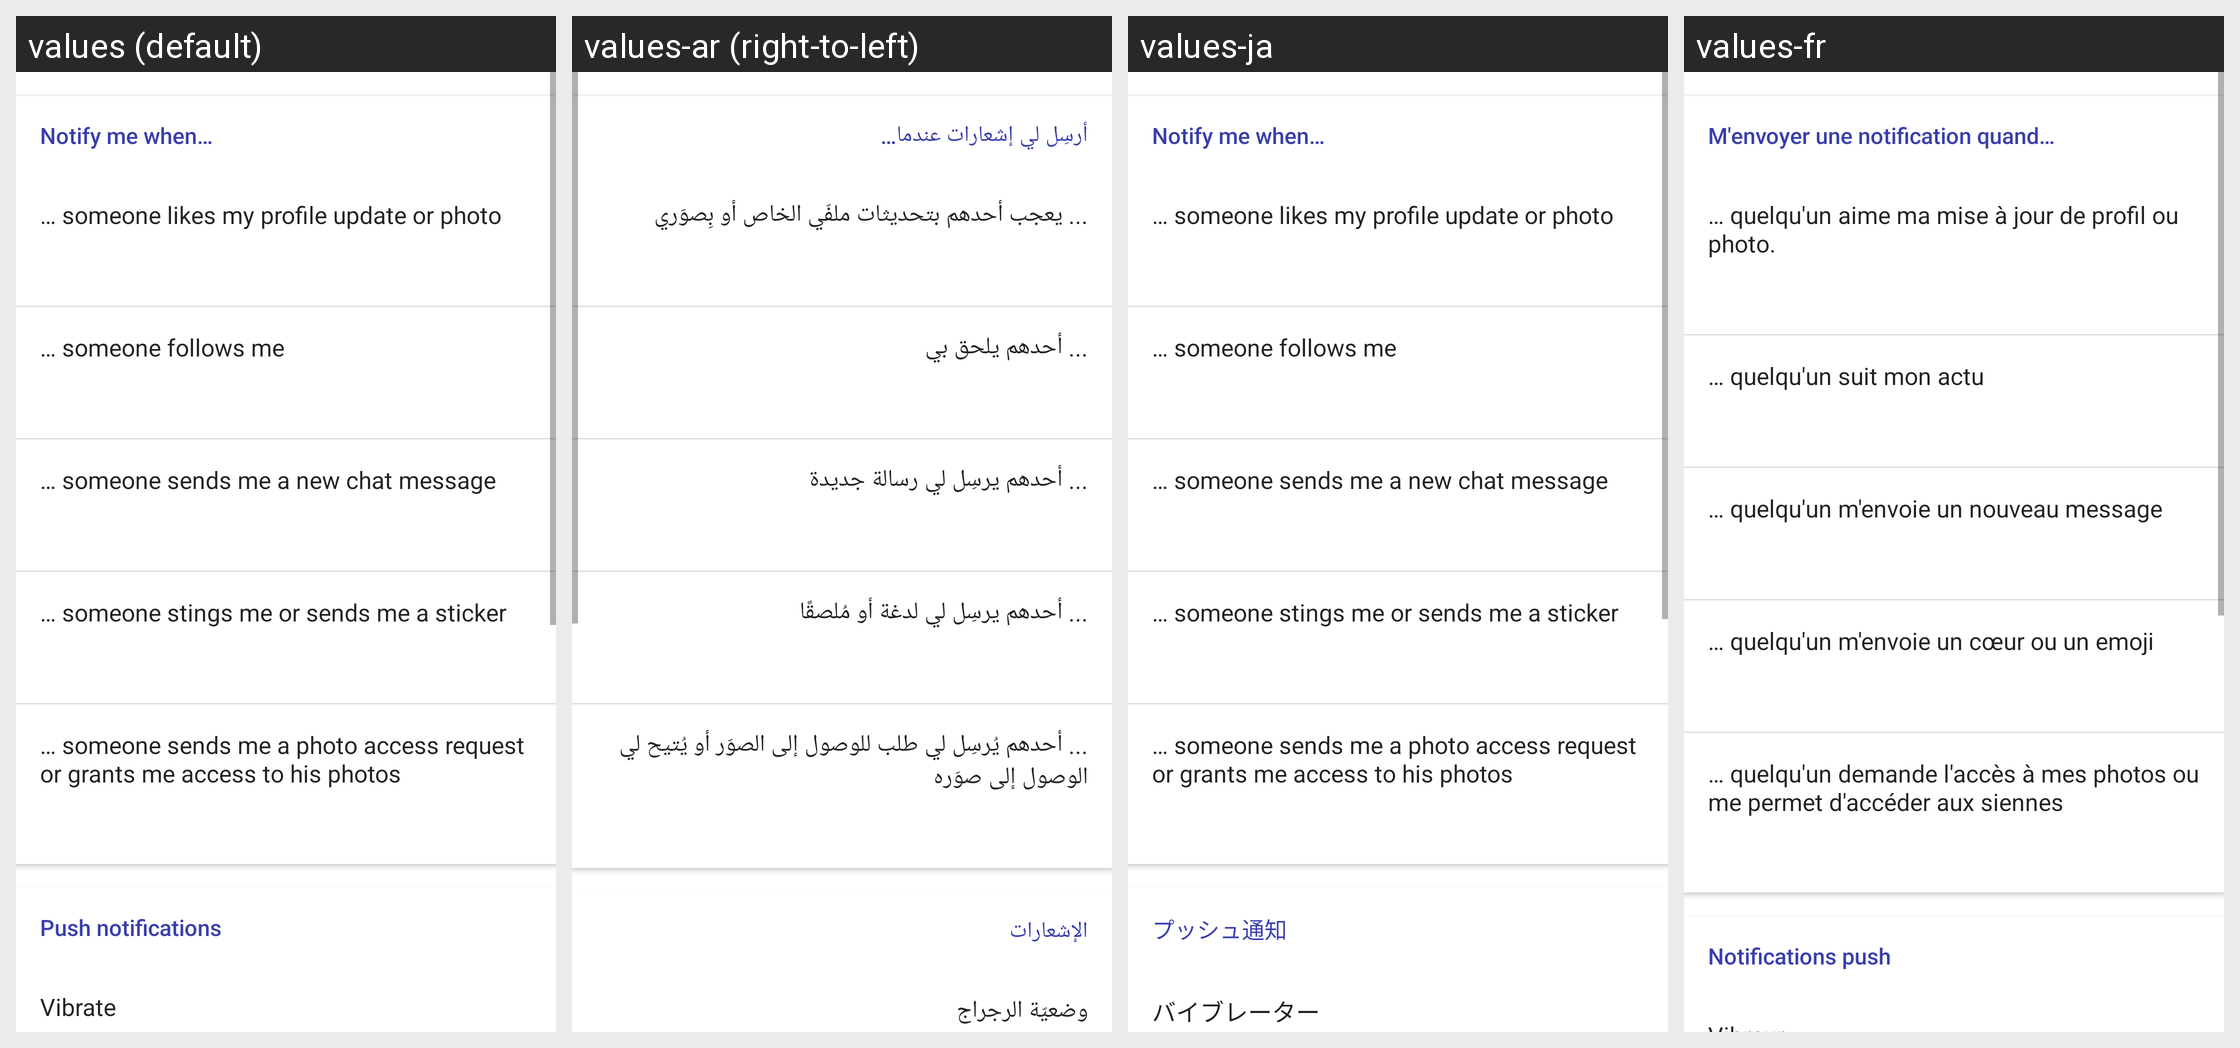

This grid shows one Android layout under several languages. Give, for every string resource on the screen, its name, the default text and each shown locale's text.
Android screen res/layout/fragment_settings_notifications_sounds.xml rendered under 4 locales, left to right: values (default), values-ar (right-to-left), values-ja, values-fr. Device: Nexus 5 (rendered at 1080×1920; each locale shown at half size, 540×960, under a caption strip naming it); theme Theme.MaterialComponents.DayNight.NoActionBar.
Other locales in the repository, not shown: values-af, values-am, values-az, values-be, values-bg, values-bn, values-bs, values-ca, values-cs, values-da, values-de, values-el, values-en-rAU, values-en-rCA, values-en-rGB, values-en-rIN, values-es, values-es-rMX, values-es-rUS, values-et, values-eu, values-fa, values-fi, values-fr-rCA, values-gl, values-gu, values-hi, values-hr, values-hu, values-hy, values-in, values-is, values-it, values-iw, values-ka, values-kk, values-km, values-kn, values-ko, values-ky, values-lo, values-lt, values-lv, values-mk, values-ml, values-mn, values-mr, values-ms, values-my, values-nb, values-ne, values-nl, values-no, values-pa, values-pl, values-pt, values-pt-rBR, values-pt-rPT, values-ro, values-ru, values-si, values-sk, values-sl, values-sq, values-sr, values-sv, values-sw, values-ta, values-te, values-th, values-tl, values-tr, values-uk, values-ur, values-uz, values-vi, values-zh, values-zh-rCN, values-zh-rHK, values-zh-rTW, values-zu.
Strings drawn on this screen, with the default value and each locale's value (text and hints the layout hard-codes, and strings that could not be matched under every locale, appear in the picture but are not listed):

settings_notifications_push_title
  values: Notify me when…
  values-ar: أرسِل لي إشعارات عندما…
  values-ja: Notify me when…
  values-fr: M'envoyer une notification quand…

settings_notifications_push_likes_to_profile_or_photo
  values: … someone likes my profile update or photo
  values-ar: ... يعجب أحدهم بتحديثات ملفّي الخاص أو بِصوَري
  values-ja: … someone likes my profile update or photo
  values-fr: … quelqu'un aime ma mise à jour de profil ou photo.

settings_notifications_push_follow
  values: … someone follows me
  values-ar: ... أحدهم يلحق بي
  values-ja: … someone follows me
  values-fr: … quelqu'un suit mon actu

settings_notifications_push_chat_message
  values: … someone sends me a new chat message
  values-ar: ... أحدهم يرسِل لي رسالة جديدة
  values-ja: … someone sends me a new chat message
  values-fr: … quelqu'un m'envoie un nouveau message

settings_notifications_push_stings_or_stickers
  values: … someone stings me or sends me a sticker
  values-ar: ... أحدهم يرسِل لي لدغة أو مُلصقًا
  values-ja: … someone stings me or sends me a sticker
  values-fr: … quelqu'un m'envoie un cœur ou un emoji

settings_notifications_push_private_photo_requests
  values: … someone sends me a photo access request or grants me access to his photos
  values-ar: ... أحدهم يُرسِل لي طلب للوصول إلى الصوَر أو يُتيح لي الوصول إلى صوَره
  values-ja: … someone sends me a photo access request or grants me access to his photos
  values-fr: … quelqu'un demande l'accès à mes photos ou me permet d'accéder aux siennes

settings_notifications_chat_title
  values: Push notifications
  values-ar: الإشعارات
  values-ja: プッシュ通知
  values-fr: Notifications push
